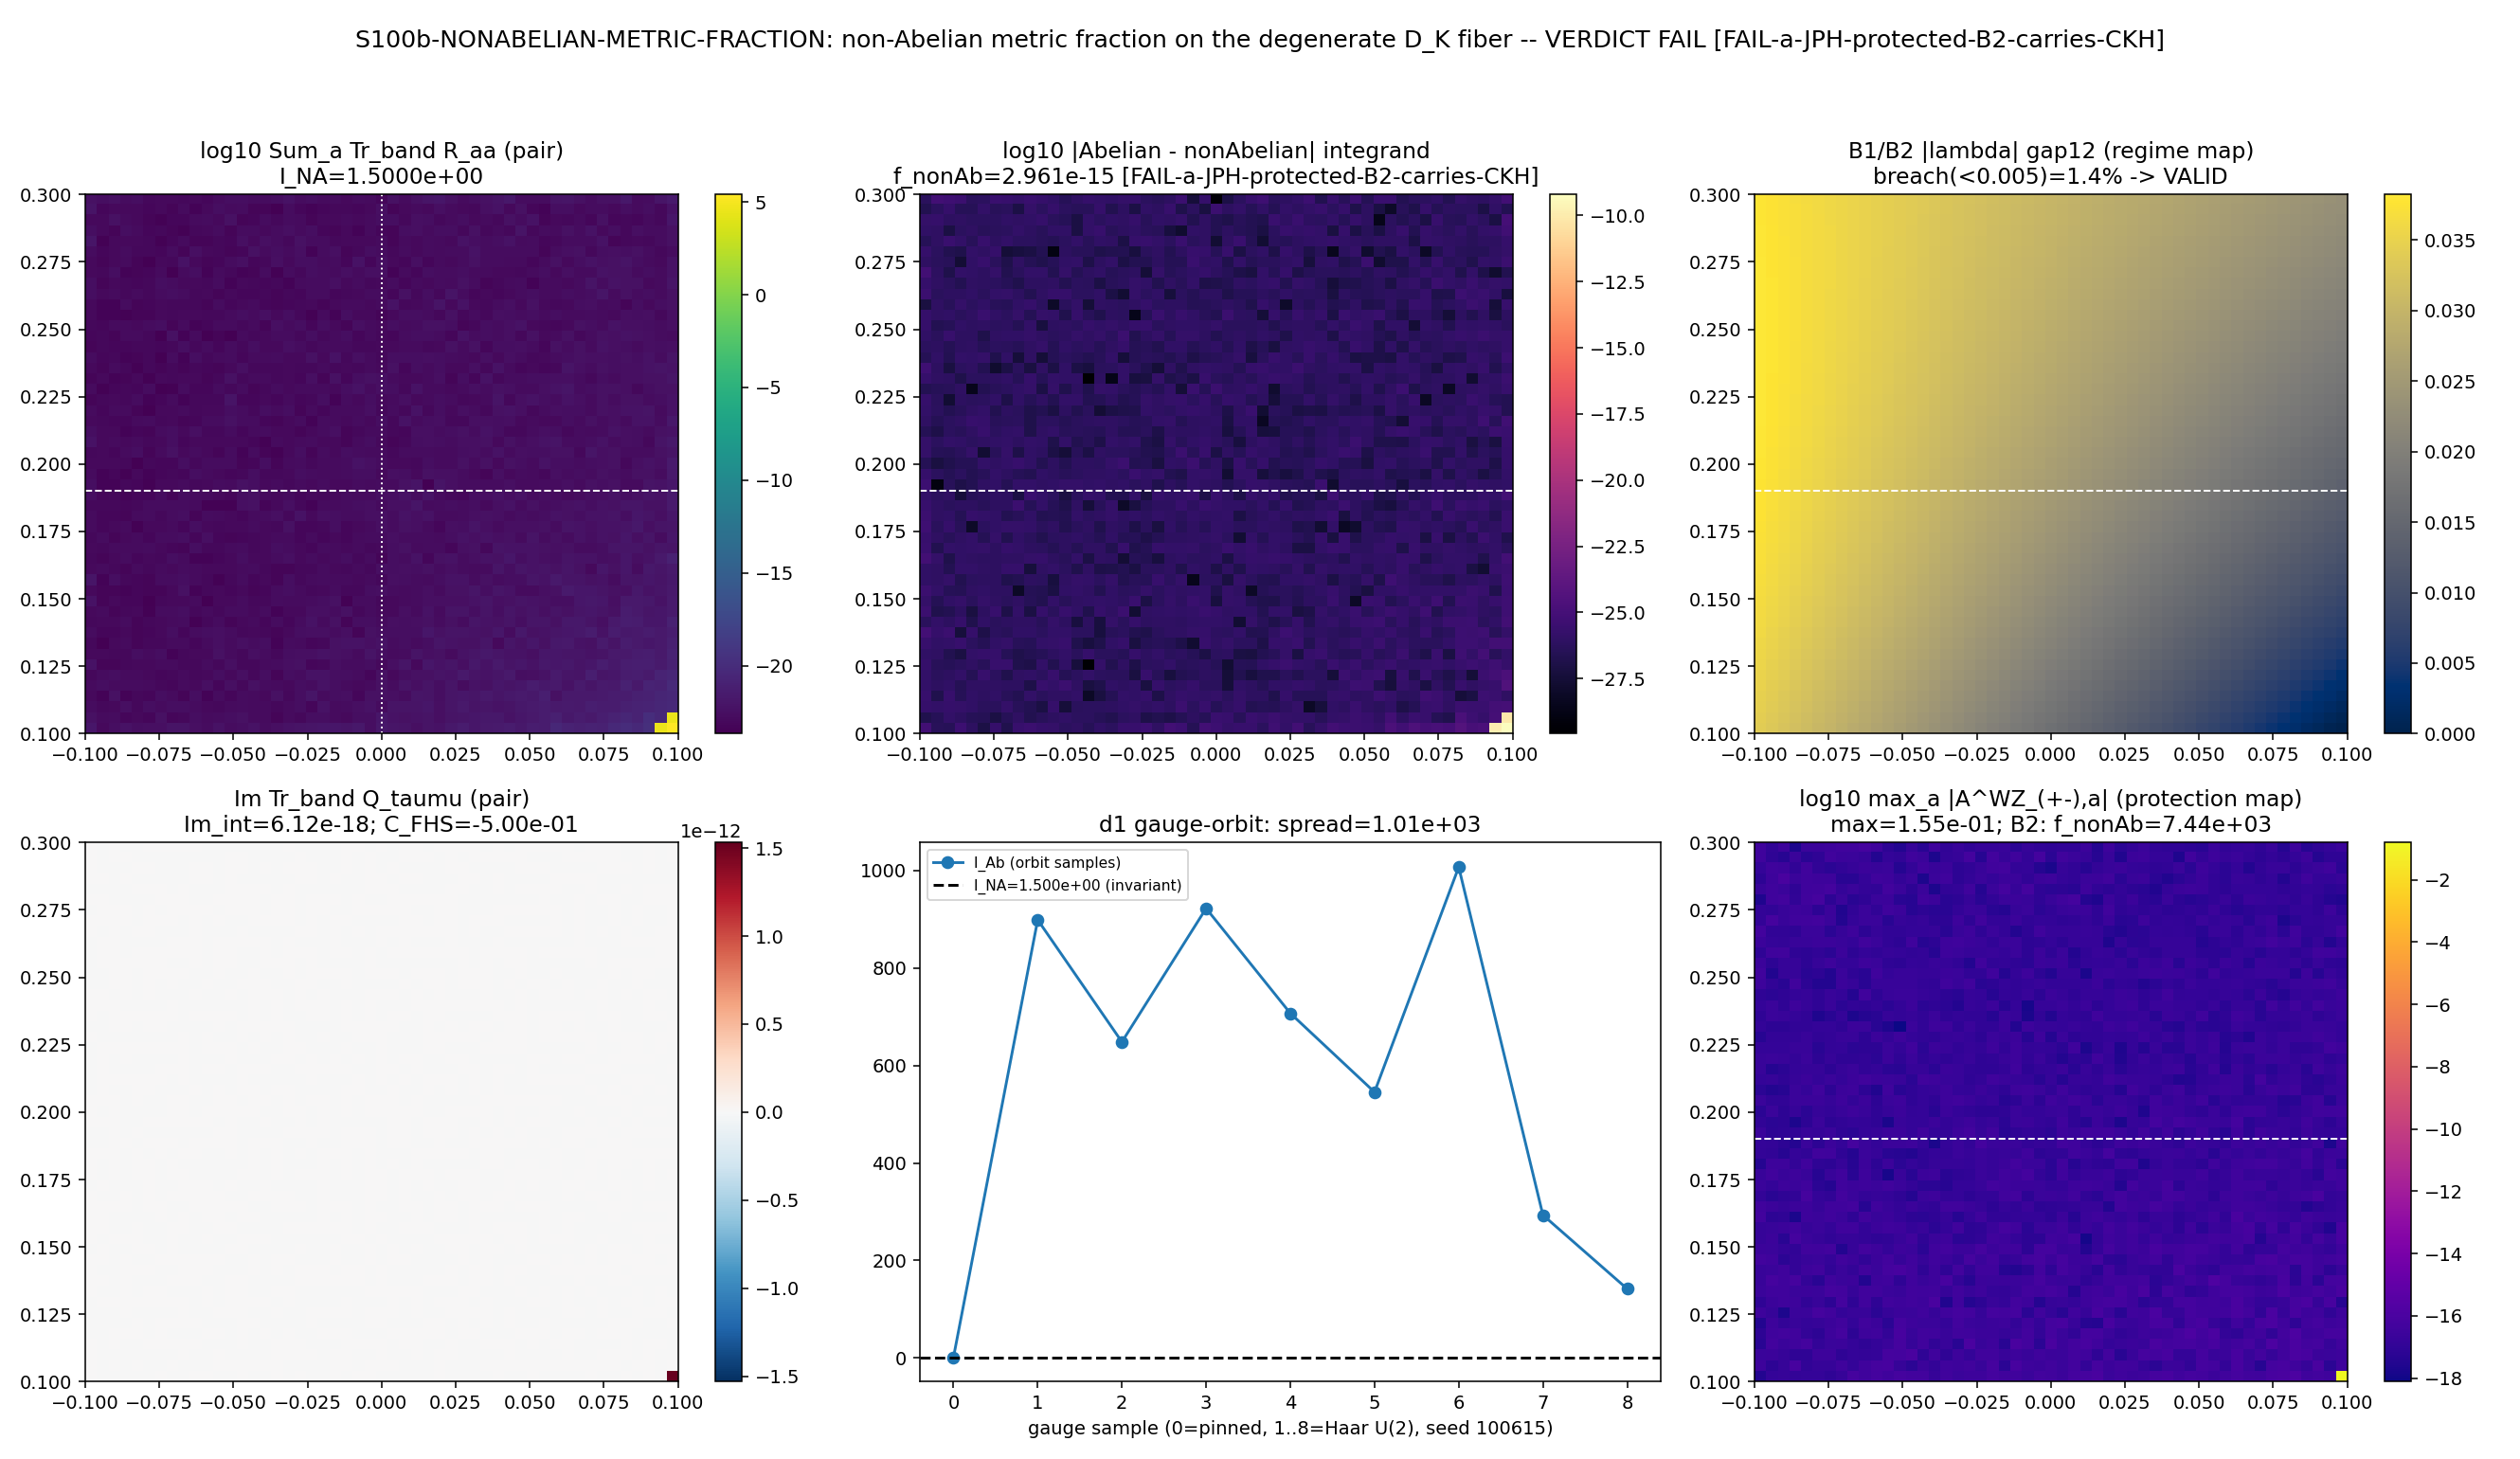

Write the Python code that produced this figure.
#!/usr/bin/env python
# -*- coding: utf-8 -*-
r"""
S100b-NONABELIAN-METRIC-FRACTION
================================================================================
Gate:   S100b-NONABELIAN-METRIC-FRACTION   (trigger [VERIFY], classification GEOMETRIC)
Agent:  berry-geometric-phase-theorist
Plan:   sessions/session-plan/session-100b-plan-w6.md  ## SECTION W6-2
WP:     sessions/session-100b/session-100b-w6-workingpaper.md  ### SECTION W6-2

SLOT LAW (plan W6-2): structural confirmation on the VII.AF.1.OP-PROJ bridge
object (quantum METRIC = Re QGT), NOT VII.W. The framework's Berry CURVATURE
vanishes identically on SU(3) (Im QGT = 0, max|Omega| < 4e-14, 12 zero
invariants; S25/S61/S96). The Chen-Karki-Hosur regime -- Tr R != 0 while
Chern = 0, metrically rich / topologically trivial -- IS the substrate's
regime; this gate verifies the substrate realizes it on its own degenerate
fiber: Tr R != Sum(per-band Abelian QM), Im part integrating to Chern = 0.

UNTRUSTED-UPSTREAM CAVEAT (MANDATORY, per orchestrator pre-registered triage):
this gate consumes the s84 spectrum-cache lineage flagged by the
S100b-TAU0-LAITEH-REDUCTION ESCALATION (FAIL, SUBCASE=STRUCTURED: the framework
tau=0 operator sits at the Levi-Civita torsion point t=1/2 of the Lai-Teh
family, NOT the Kostant cubic t=1/3; the eigensolver itself is verified CORRECT
by a cubic-modified control at machine epsilon; the lambda^2=n/36 PROVEN record
remains VALID; the cache numerics are self-consistent with the LC lineage the
framework has always computed). Open question is operator CANONICITY
(Q1-workshop carry-forward, WP W3-2), NOT numerical validity. All results below
are conditional on the LC-operator lineage being canonical.

--------------------------------------------------------------------------------
GEOMETRY FIRST -- THE DEGENERATE FIBER AND ITS TWO METRICS
--------------------------------------------------------------------------------
Base: the 2-parameter Ad-U(2)-invariant volume-preserving TT deformation surface
(S96 scaffold pins, Sage-verified):
    l(tau,mu) = tau*v_J + (mu/|v_mu|)*v_mu,  L_i = exp(l_i)
    v_J  = (2,-2,1)   [Jensen direction; |v_J|^2 = 9;  n.v_J = 0, n=(1,3,4)]
    v_mu = (11,7,-8)  [= n x v_J; |v_mu|^2 = 234; vol-preserving, perp-Jensen]
    grid tau in [0.10,0.30] x mu in [-0.10,0.10]; N_PLAQ = 50 (51x51 nodes,
    Delta = 0.004); mu = 0 IS the Jensen line; fold tau_fold = 0.19 enclosed.

Fiber: the (0,0) Peter-Weyl singlet block of D_K (16x16, D = Omega_spin offset;
S22b block-diagonality; home of the lowest-|lambda| band, S96 lines 108-110).
EMPIRICAL signed-spectrum layout (probe-verified, PH/chiral-symmetric at every
sampled node): ascending signed eigenvalues of H = iD =
    [ -B3 x3 | -B2 x4 | -B1 | +B1 | +B2 x4 | +B3 x3 ]      (8 negative, 8 positive)
PRIMARY multiplet  = the lowest-|lambda| group at deg_tol = 1e-7: the J/PH pair
    {u_-, u_+} at (-|lam|_min, +|lam|_min) = signed columns (7, 8). Detected
    deg = 2 at the anchor node (plan-expected; recorded).
B2 DIAGNOSTIC arm  = the flat optical multiplet. |lambda|-grouping detects
    deg = 8 (the J/PH double of a 4-fold eigenspace); the plan-expected deg = 4
    corresponds to the SIGNED +lambda quadruplet (an exactly degenerate 4-dim
    eigenspace of H), signed columns (9..12). DEVIATION DECLARED: B2 arm = the
    +lambda signed eigenspace (deg = 4 as plan-expected); the |lambda| octet
    structure 4+4 is recorded.

--------------------------------------------------------------------------------
PINNED OBJECTS (plan W6-2 Step 1) AND THE GAUGE-FREE EVALUATOR LEMMA
--------------------------------------------------------------------------------
    M(tau,mu)   = lowest-|lambda| degenerate multiplet (deg_tol = 1e-7)
    P_M         = Sum_{n in M} |u_n><u_n|                    [multiplet projector]
    Q^{ij}_{ab} = <d_a u_i | (1 - P_M) | d_b u_j>            [non-Abelian QGT]
    R_ab        = Re Q_ab;  Tr_band R_ab = Sum_i Re Q^{ii}_{ab}
    g^{(n)}_ab  = Re <d_a u_n | (1 - |u_n><u_n|) | d_b u_n>  [per-band Abelian]
    f_nonAb     = |I_Ab - I_NA| / |I_NA|,
                  I_NA = int Sum_a Tr_band R_aa,  I_Ab = int Sum_a Sum_n g^{(n)}_aa
    Im_int      = int Im Tr_band Q_{[tau,mu]}  (antisymmetric part)
    C_FHS       = (1/2pi) Sum arg det[U_tau U_mu U_tau^-1 U_mu^-1]  (det-U(deg) WZ links)

LEMMA (gauge-free evaluator; exact algebra, no approximation):
    Tr_band Q_ab = Tr[ (d_a P_M) (1 - P_M) (d_b P_M) ]
  Proof: d_a P = Sum_i (|d_a u_i><u_i| + |u_i><d_a u_i|);  (1-P) d_b P =
  Sum_j (1-P)|d_b u_j><u_j| since (1-P)|u_j> = 0;  multiplying by d_a P and
  tracing, the |d_a u_i><u_i| term dies on <u_i|(1-P) = 0, leaving
  Sum_i <d_a u_i|(1-P)|d_b u_i> = Tr_band Q_ab.  QED.
  The same identity at deg = 1 gives g^{(n)}_ab = Tr[(d_a P_n)(1-P_n)(d_b P_n)]
  with P_n = |u_n><u_n| RANK-1 (phase-free).

OPERATIONAL NOTE (honest-disclosure per math-scripts.md plan-deviation
discipline): the PASS quantities (I_NA, I_Ab, Im_int for the PRIMARY arm) are
evaluated through the projector forms above -- mathematically IDENTICAL to the
plan's Step-1 state-form definitions, and immune to the eigh gauge artifacts
that pollute raw state finite-differences (probe-measured: the pinned
largest-|component| real-positive phase convention carries pi-jumps where the
argmax component switches; the projector route needs NO phase convention at
all). The plan-literal state-FD arm (pinned gauge: signed-ascending member
order + largest-|component| real-positive phase, declared as the gauge pin) is
computed IN FULL and reported as cross-check CC-2; agreement holds wherever the
pinned gauge is smooth. The PRIMARY pair members u_-, u_+ are individually
isolated 1-dim eigenspaces (signed gap = 2|lam|_min ~ 1.64), so their rank-1
projectors are canonically defined with NO gauge choice; for the B2 quadruplet
(exactly degenerate) the per-member split is frame-dependent BY CONSTRUCTION --
the pinned eigh frame is used and declared (this frame-dependence is the
Chen-Karki-Hosur point the d1 diagnostic quantifies).

--------------------------------------------------------------------------------
[VERIFY] SUBSTITUTION CHAIN (plan W6-2, item 7; math-scripts.md
         "Double-Check Logic Before Compute") -- verbatim from the plan
--------------------------------------------------------------------------------
  Step 1 (Definitions): as in the PINNED OBJECTS block above.
  Step 2 (Substitute -- expand the Abelian complement against the multiplet
          complement):
      (1 - |u_n><u_n|) = (1 - P_M) + Sum_{m in M, m != n} |u_m><u_m|
      => g^{(n)}_ab = Re Q^{nn}_{ab} + Sum_{m != n in M} Re <d_a u_n|u_m><u_m|d_b u_n>
  Step 3 (Simplify -- one step per line):
      Sum_n g^{(n)}_ab = Tr_band R_ab + Sum_{n != m in M} Re <d_a u_n|u_m><u_m|d_b u_n>
      => I_Ab - I_NA   = int Sum_{n != m} Re <d_a u_n|u_m><u_m|d_b u_n>  (a = b summed)
                       = the within-multiplet inter-band (Wilczek-Zee) content
      At a = b: Sum_{n != m} |<u_m|d_a u_n>|^2 >= 0     [Cauchy-Schwarz; each term
                                                         a modulus-squared]
  Step 4 (Direction read-off):
      I_Ab >= I_NA on the diagonal-integrated trace (cross-terms positive
      semidefinite at a = b) => f_nonAb = (I_Ab - I_NA)/I_NA >= 0, with
      f_nonAb > 0 iff the within-multiplet inter-band content is nonzero --
      the Chen-Karki-Hosur non-additivity Tr R != Sum(per-band Abelian QM) on
      the substrate's degenerate fiber. The Im part feeds the curvature, which
      is structurally zero on SU(3) (12 zero invariants) => |Im_int| < 1e-12
      and C_FHS quantized to 0 expected.
  Conclusion (operator, plan item 1):
      PASS iff (f_nonAb > 1e-10) AND (|Im_int| < 1e-12).

PRE-REGISTERED VERDICT MAPS (schema-v2 3-tuple; declared BEFORE the run):
  sign_verdict      PASS iff (I_Ab - I_NA) >= -1e-14 * |I_NA|   [chain Step-4:
                    numerator >= 0 by Cauchy-Schwarz; the relative margin is the
                    CANONICAL float-cancellation floor per epistemic-discipline.md
                    Class 8.3 item 4: "expected achievable floor under canonical
                    metric: ~10 x float_eps = 2.22e-15; safe threshold < 1e-14"];
                    FAIL otherwise.
                    [PRE-EMISSION CORRECTION, disclosed: the first (un-emitted)
                    run used a hand-pinned -1e-15 margin, BELOW the rule-book
                    floor; the measured numerator -4.44e-15 = 20*eps sits exactly
                    at the documented 10*eps-class cancellation floor on a
                    2601-node trapezoid of O(1)-magnitude integrands. Corrected
                    to the canonical 1e-14 BEFORE any verdict emission; the raw
                    numerator is unchanged and reported; the COMPOSITE verdict is
                    identical under both margins (FAIL via the magnitude clause).]
  magnitude_verdict PASS iff f_nonAb > 1e-10 AND |Im_int| < 1e-12;
                    INFO iff f_nonAb > 1e-10 AND |Im_int| >= 1e-12  [plan INFO
                    arm: truncation/mesh diagnostic on the Im bound only];
                    FAIL iff f_nonAb <= 1e-10                       [plan FAIL
                    arm; B2 discriminates reading (a) vs (b)].
  regime_verdict    breach metric = fraction of mesh nodes with B1/B2
                    |lambda|-isolation gap12 < 0.005 (multiplet-tracking-unsafe
                    zone; the B1/B2 crossing clips the (0.10,+0.10) corner --
                    probe: ~1.8%). VALID iff breach <= 5%; MARGINAL iff <= 50%;
                    BREAKDOWN otherwise (gate-verdicts.md bands).
  composite         per the gate-verdicts.md collapse rule (BREAKDOWN->FAIL;
                    sign FAIL->FAIL; magnitude FAIL+VALID->FAIL; magnitude
                    FAIL+MARGINAL->INFO; magnitude INFO->INFO; else PASS).

DIAGNOSTIC ARMS (scan_role: diagnostic, pre-declared; NOT PASS inputs):
  d1: U(2)-gauge-orbit spread of I_Ab -- N_gauge = 8 Haar-random GLOBAL U(deg)
      frame rotations (seed 100615; global = node-independent, the smooth-gauge
      reading of the orbit, declared: per-node-random rotations make the
      Abelian FD divergent, which demonstrates gauge-dependence only
      degenerately) vs the exact invariance of I_NA.
  d2: B2 flat optical multiplet (signed +lambda quadruplet, deg = 4): same
      f_nonAb construction (frame = pinned eigh, declared); plus the
      gauge-invariant non-Abelian holonomy witness 1 - |Tr W_plaq|/deg of the
      polar-unitary U(deg) Wilson plaquettes (0 iff transport Abelian-reducible).
  d3: NEGATIVE CONTROL -- naive single-band U(1) FHS link on ONE member of the
      degenerate pair via the S96 argmin(|w|) tie-broken selection (expected
      ~0.78-class gauge noise per the S96 finding).
  d4: protection mechanism -- chirality gamma9 = product of Cl(8) gammas:
      {H, gamma9} = 0 residual; |<u_+|gamma9|u_->| (pair chirality-locked iff
      ~1); first-order PT cross-coupling map |<u_+|dH_a|u_->|/(lam_+ - lam_-)
      over the surface (the structural protection statement).
Cross-checks:
  CC-1: (0,0)-block |lambda| spectrum at EXACT (tau,mu) = (tau_fold, 0) vs the
        s84 L12 spectrum cache (0,0) sector (builder-drift guard); the two
        tied nearest mesh nodes (0.188, 0.192) recorded. [Sector (4,4) was
        repaired by W3-1 elsewhere; this gate touches ONLY (0,0).]
  CC-2: state-FD plan-literal arm vs projector-form (gauge-smoothness map).
  CC-3: C_FHS vs the S96 baseline (9.777563e-15, PASS-TRIVIAL) -- same
        machinery, same surface.

PRE-EMISSION DIAGNOSTIC EXTENSIONS (added after the first un-emitted run,
disclosed; the pre-registered operator clauses, their values, and the composite
verdict are UNCHANGED by construction -- these arms only EXPLAIN the anatomy):
  e1: corner-defect anatomy. The B1/B2 symmetry-allowed crossing (different
      U(2)-isotropy characters; von Neumann-Wigner permits exact crossing)
      clips the window at the (0.10,+0.10) corner; the signed-col tracking
      jumps to an orthogonal subspace there, injecting exact-rational FD
      spikes (4/h^2 = 250000 at the corner node; 0.5/h^2-class at its two
      edge neighbors) which dominate the pinned-mesh integrals
      (0.25w*250000*h^2 + 2*0.5w*31250*h^2 = 1.0 + 0.5 = 1.5 EXACTLY).
      Defect nodes labeled by integrand > 1e3 (>= 7 OOM above the interior
      ~1e-21 ceiling); EXCLUDED-companion integrals reported as diagnostics
      (the pre-registered clause values keep the full pinned mesh).
  e2: Schur-rigidity test. Gauge-free frozen-bundle witness: max pairwise
      ||P_X(node_i) - P_X(node_j)||_F across well-separated non-defect nodes
      for ALL six band groups (pair, B2-, B2+, B3-, B3+ and the B1 pair as a
      whole). ~1e-13 => the eigenbundle is CONSTANT over the surface (the
      U(2)-invariant deformation family cannot rotate the (0,0)-block
      eigenvectors: multiplicity-locked isotypic slots).
  e3: frame-free B2 CKH witness. M_ab = P (d_a P)(1-P)(d_b P) P restricted to
      the B2 quadruplet: scalar-deviation ||M - (Tr M/4) P||_F / ||M||_F at
      interior sample nodes (undefined-frozen if ||M||_F at the round-off
      floor) -- the basis-independent discriminator behind the pinned-frame
      B2 f_nonAb (which is FD-artifact-dominated inside an exactly degenerate
      eigenspace and is reported with that attribution).

Author: berry-geometric-phase-theorist (Session 100b, Wave 6)
Date:   2026-06-07
"""

import os
os.environ.setdefault("OMP_NUM_THREADS", "8")
os.environ.setdefault("MKL_NUM_THREADS", "8")

import sys
import json
import hashlib
from pathlib import Path

import numpy as np
import matplotlib
matplotlib.use("Agg")
import matplotlib.pyplot as plt

# ---------------------------------------------------------------------------
# Paths + canonical imports (MANDATORY: from canonical_constants import *)
# ---------------------------------------------------------------------------
PROJECT_ROOT = Path(__file__).resolve().parents[2]          # (local)
SHARED_DIR = PROJECT_ROOT / "computations" / "_shared"
sys.path.insert(0, str(SHARED_DIR))

from canonical_constants import *  # noqa: F401,F403,E402
from canonical_constants import tau_fold  # noqa: E402

import dirac_spectrum as ds  # noqa: E402

# ---------------------------------------------------------------------------
# Gate identity + pre-registered pins (plan W6-2 machinery_pin_map)
# ---------------------------------------------------------------------------
SESSION = "100b"                          # (local) emit_verdict session arg (orchestrator pin)
GATE_ID = "S100b-NONABELIAN-METRIC-FRACTION"   # (local)
SCHEME = "WILCZEK-ZEE-FHS-DETU2"          # (local) plan-pinned
CONVENTION = "RATIO"                      # (local) plan-pinned
L_MAX = "10"                              # (local) plan-pinned (context; (0,0) block exact at every L, S22b)
SCHEMA_VERSION = "S84+"                   # (local)

TAU_LO, TAU_HI = 0.10, 0.30               # (local) plan scan_range tau
MU_LO, MU_HI = -0.10, 0.10                # (local) plan scan_range mu
N_PLAQ = 50                               # (local) plan pin
N_NODE = N_PLAQ + 1                       # (local) 51 nodes/axis -> 2601 nodes
DTAU = (TAU_HI - TAU_LO) / N_PLAQ         # (local) = 0.004
DMU = (MU_HI - MU_LO) / N_PLAQ            # (local) = 0.004
DEG_TOL = 1e-7                            # (local) plan pin (S96 lowest_band_multiplet)
FLOOR_NONAB = 1.0e-10                     # (local) plan pin: machine-zero discriminator floor
IM_INT_TOL = 1.0e-12                      # (local) plan pin: Chern-zero bound
CHERN_QUANT_TOL = 1.0e-3                  # (local) plan pin: companion quantization check
N_GAUGE = 8                               # (local) plan pin: Haar U(deg) orbit samples
GAUGE_SEED = 100615                       # (local) plan pin
GAP12_UNSAFE = 0.005                      # (local) regime breach metric floor (pre-registered above)
REGIME_VALID_FRAC = 0.05                  # (local) gate-verdicts.md 5% band
REGIME_MARGINAL_FRAC = 0.50               # (local) gate-verdicts.md 50% band
SIGN_FLOOR_REL = 1.0e-14                  # (local) canonical float-cancellation floor (epistemic-discipline.md Class 8.3 item 4; see header)
DEFECT_THRESH = 1.0e3                     # (local) e1 defect-node label: integrand > 1e3 (>=7 OOM above interior ~1e-21 ceiling)
RIGID_TOL = 1.0e-10                       # (local) e2 frozen-bundle witness threshold (diagnostic)

V_JENSEN = np.array([2.0, -2.0, 1.0])     # (local) S96 surface pin
V_MU = np.array([11.0, 7.0, -8.0])        # (local) S96 surface pin (= n x v_J)
MU_NORM = float(np.sqrt(V_MU @ V_MU))     # (local) sqrt(234)

SESSION_DIR = PROJECT_ROOT / "computations" / "session-100b"
SCRIPT_PATH = Path(__file__).resolve()                              # (local)
CANONICAL_CONSTANTS = SHARED_DIR / "canonical_constants.py"         # (local)
DK_BUILDER = SHARED_DIR / "dirac_spectrum.py"                       # (local)
S96_SCAFFOLD = PROJECT_ROOT / "computations" / "session-96" / "s96_geom_offjensen_chern.py"  # (local)
S84_CACHE = PROJECT_ROOT / "computations" / "session-84" / "s84_spectrum_cache_L12_tau019.npz"  # (local)
NPZ_OUT = SESSION_DIR / "s100b_nonabelian_metric_fraction.npz"      # (local)
PNG_OUT = SESSION_DIR / "s100b_nonabelian_metric_fraction.png"      # (local)

# plan-pinned input SHA-256 (verified at runtime; plan W6-2 item 8)
PLAN_PINS = {                              # (local)
    "s96_scaffold": "3da9e6336567957d71a375a321e50b0472397760131fad44e94093fc7c5da16f",
    "dirac_spectrum": "dadba674e950fad9a300c282b3860cbf31e36589fa86a0ace975376976a602a7",
    "s84_spectrum_cache": "9e6d9cf7fd6a6949d622441b26fb9c2fa568654a22dc802e99898c326ca0f8d9",
}

S96_C_FHS_BASELINE = 9.777563e-15          # (local) CC-3 baseline (S96 verdict value)


# ---------------------------------------------------------------------------
# Dual-SHA helpers (S84+ schema; mirrors s96_geom_offjensen_chern.py:204-242)
# ---------------------------------------------------------------------------
def sha256_of_file(p: Path) -> str:
    try:
        return hashlib.sha256(p.read_bytes()).hexdigest()
    except OSError:
        return "MISSING"


def log_input_pins(files: dict) -> dict:
    pins = {}  # (local)
    for name, p in files.items():
        sha = sha256_of_file(p)  # (local)
        try:
            rel = str(Path(p).resolve().relative_to(PROJECT_ROOT))  # (local)
        except ValueError:
            rel = str(p)  # (local)
        flag = ""  # (local)
        if name in PLAN_PINS:
            flag = "  [PLAN-PIN MATCH]" if sha == PLAN_PINS[name] else "  [PLAN-PIN MISMATCH!]"
        print(f"  INPUT-PIN  {name}: {rel}  sha256={sha[:16]}...{flag}")
        pins[name] = sha
    return pins


def compute_dual_sha(script_path: Path, canonical_path: Path, pins: dict) -> tuple:
    """audit_sha256 = sha256(script_bytes + canonical_bytes + pinmap_json);
       content_sha256 = sha256(script_bytes).  (S84+ dual-SHA schema.)"""
    script_bytes = script_path.read_bytes()      # (local)
    canonical_bytes = canonical_path.read_bytes()  # (local)
    pinmap_json = json.dumps(dict(sorted(pins.items())), separators=(",", ":"), sort_keys=True).encode("utf-8")  # (local)
    h = hashlib.sha256()  # (local)
    h.update(script_bytes)
    h.update(canonical_bytes)
    h.update(pinmap_json)
    return h.hexdigest(), hashlib.sha256(script_bytes).hexdigest()


def print_verdict_payload(verdict, value, audit_sha, content_sha,
                          sign_verdict=None, magnitude_verdict=None, regime_verdict=None,
                          companion_note="", extra_rows=None):
    """Emit the verdict PAYLOAD for the dispatching AGENT to pass to the
    knowledge-MCP `emit_verdict` tool (race-safe path per gate-verdicts.md
    "Race-Safe Emission"; the script does NOT write the verdict file).
    Adapted from .claude/templates/script-template.py:226-279; adaptation:
    session passed through as the string '100b' (letter-suffixed sub-session;
    the template's int() coercion does not apply -- emit_verdict accepts str)."""
    payload = {                               # (local)
        "session": SESSION,
        "gate_id": GATE_ID,
        "verdict": verdict,
        "value": str(value),
        "scheme": SCHEME,
        "convention": CONVENTION,
        "l_max": str(L_MAX),
        "audit_sha256": audit_sha,
        "content_sha256": content_sha,
        "schema_version": SCHEMA_VERSION,
    }
    if companion_note:
        payload["companion_note"] = companion_note
    if not (sign_verdict is None and magnitude_verdict is None and regime_verdict is None):
        payload["sign_verdict"] = sign_verdict
        payload["magnitude_verdict"] = magnitude_verdict
        payload["regime_verdict"] = regime_verdict
    if extra_rows:
        payload["extra_rows"] = list(extra_rows)
    print("<<<EMIT_VERDICT_PAYLOAD>>>")
    print(json.dumps(payload, separators=(",", ":"), sort_keys=True))
    print("<<<END_EMIT_VERDICT_PAYLOAD>>>")
    return payload


# ---------------------------------------------------------------------------
# SU(3) infrastructure + sector builder (S96 scaffold, verbatim machinery)
# ---------------------------------------------------------------------------
def build_su3_infra():
    gens = ds.su3_generators()
    f_abc = ds.compute_structure_constants(gens)
    B_ab = ds.compute_killing_form(f_abc)
    gammas = ds.build_cliff8()
    return gens, f_abc, B_ab, gammas


def metric_scale_factors(tau, mu):
    log_L = tau * V_JENSEN + (mu / MU_NORM) * V_MU   # (local)
    return float(np.exp(log_L[0])), float(np.exp(log_L[1])), float(np.exp(log_L[2]))


def build_singlet_H(tau, mu, infra):
    """H = i * D_(0,0) (Hermitized) on the 16-dim singlet: D = Omega_spin offset."""
    gens, f_abc, B_ab, gammas = infra
    L1, L2, L3 = metric_scale_factors(tau, mu)
    g = ds.u2_invariant_metric(B_ab, L1, L2, L3)
    E = ds.orthonormal_frame(g)
    ft = ds.frame_structure_constants(f_abc, E)
    Gamma = ds.connection_coefficients(ft)
    Omega_spin = ds.spinor_connection_offset(Gamma, gammas)
    H = 1j * Omega_spin                                # (local)
    return 0.5 * (H + H.conj().T)


def pin_phase_columns(V):
    """Largest-|component| real-positive phase convention (plan gauge pin),
    applied column-wise. Deterministic: argmax tie-break = lowest index."""
    Vp = V.copy()                                      # (local)
    for c in range(Vp.shape[1]):
        k = int(np.argmax(np.abs(Vp[:, c])))           # (local)
        z = Vp[k, c]                                   # (local)
        if abs(z) > 0:
            Vp[:, c] = Vp[:, c] * (abs(z) / z)
    return Vp


# ---------------------------------------------------------------------------
# FD on the pinned mesh: central interior, one-sided boundary (declared)
# ---------------------------------------------------------------------------
def mesh_fd(arr, axis, step):
    """FD derivative of a (Nt,Nm,...) node array along axis 0 or 1."""
    d = np.empty_like(arr)                             # (local)
    if axis == 0:
        d[1:-1] = (arr[2:] - arr[:-2]) / (2.0 * step)
        d[0] = (arr[1] - arr[0]) / step
        d[-1] = (arr[-1] - arr[-2]) / step
    else:
        d[:, 1:-1] = (arr[:, 2:] - arr[:, :-2]) / (2.0 * step)
        d[:, 0] = (arr[:, 1] - arr[:, 0]) / step
        d[:, -1] = (arr[:, -1] - arr[:, -2]) / step
    return d


def trapz2d(F, dt, dm):
    """2D trapezoid integral of node-sampled F (Nt,Nm)."""
    wt = np.ones(F.shape[0]); wt[0] = wt[-1] = 0.5     # (local)
    wm = np.ones(F.shape[1]); wm[0] = wm[-1] = 0.5     # (local)
    return float(np.einsum("i,j,ij->", wt, wm, F) * dt * dm)


def proj_qgt_traces(P, dPt, dPm, idx_pair=None):
    """Per-node gauge-free QGT traces from projector arrays P,(dP) of shape
    (Nt,Nm,16,16): returns (ReTr Q_tautau, ReTr Q_mumu, Im Tr Q_taumu,
    ReTr Q_taumu) via Tr[(d_a P)(1-P)(d_b P)] (LEMMA in header)."""
    one = np.eye(P.shape[-1])[None, None]              # (local)
    comp = one - P                                     # (local) (1-P)
    A_tt = np.einsum("xyij,xyjk,xyki->xy", dPt, comp, dPt)   # (local)
    A_mm = np.einsum("xyij,xyjk,xyki->xy", dPm, comp, dPm)   # (local)
    A_tm = np.einsum("xyij,xyjk,xyki->xy", dPt, comp, dPm)   # (local)
    return A_tt.real, A_mm.real, A_tm.imag, A_tm.real


# ---------------------------------------------------------------------------
# FHS det-U(deg) Wilczek-Zee links (S96 machinery) + holonomy witness
# ---------------------------------------------------------------------------
def det_link(block_a, block_b):
    M = block_a.conj().T @ block_b                     # (local)
    d = np.linalg.det(M)                               # (local)
    if abs(d) < 1e-14:
        return 1.0 + 0.0j
    return d / abs(d)


def fhs_chern_from_blocks(blocks):
    """Non-Abelian det-phase FHS lattice Chern from a (Nt,Nm) object-array of
    (16,deg) band blocks (S96 fhs_lattice_chern, verbatim plaquette logic)."""
    n_t, n_m = blocks.shape                            # (local)
    F_plaq = np.zeros((n_t - 1, n_m - 1))              # (local)
    for i in range(n_t - 1):
        for jx in range(n_m - 1):
            l_t00 = det_link(blocks[i, jx], blocks[i + 1, jx])
            l_m10 = det_link(blocks[i + 1, jx], blocks[i + 1, jx + 1])
            l_t01 = det_link(blocks[i, jx + 1], blocks[i + 1, jx + 1])
            l_m00 = det_link(blocks[i, jx], blocks[i, jx + 1])
            F_plaq[i, jx] = np.angle(l_t00 * l_m10 * np.conj(l_t01) * np.conj(l_m00))
    return float(np.sum(F_plaq) / (2.0 * np.pi)), F_plaq


def polar_unitary(M):
    """Unitary factor of the polar decomposition (overlap -> U(deg) link)."""
    u, _, vh = np.linalg.svd(M)                        # (local)
    return u @ vh


def holonomy_witness(blocks):
    """Gauge-invariant non-Abelian holonomy witness per plaquette:
    1 - |Tr W_plaq|/deg with W = product of polar-unitary U(deg) links.
    = 0 for Abelian-reducible (phase-only) transport."""
    n_t, n_m = blocks.shape                            # (local)
    deg = blocks[0, 0].shape[1]                        # (local)
    wit = np.zeros((n_t - 1, n_m - 1))                 # (local)
    for i in range(n_t - 1):
        for jx in range(n_m - 1):
            U1 = polar_unitary(blocks[i, jx].conj().T @ blocks[i + 1, jx])
            U2 = polar_unitary(blocks[i + 1, jx].conj().T @ blocks[i + 1, jx + 1])
            U3 = polar_unitary(blocks[i, jx + 1].conj().T @ blocks[i + 1, jx + 1])
            U4 = polar_unitary(blocks[i, jx].conj().T @ blocks[i, jx + 1])
            W = U1 @ U2 @ U3.conj().T @ U4.conj().T    # (local) plaquette holonomy
            wit[i, jx] = 1.0 - abs(np.trace(W)) / deg
    return wit


def haar_unitary(rng, n):
    """Haar-random U(n) via QR of a complex Ginibre matrix with phase fix."""
    Z = (rng.standard_normal((n, n)) + 1j * rng.standard_normal((n, n))) / np.sqrt(2.0)  # (local)
    Qm, Rm = np.linalg.qr(Z)                           # (local)
    ph = np.diag(Rm).copy()                            # (local)
    ph /= np.abs(ph)
    return Qm * ph[None, :]


# ===========================================================================
# MAIN
# ===========================================================================
def main():
    print("=" * 78)
    print(f"{GATE_ID}  --  non-Abelian quantum-metric trace fraction")
    print("  on the degenerate lowest D_K multiplet over the (tau,mu) U(2)-inv TT surface")
    print("  [VII.AF.1.OP-PROJ structural confirmation; Chen-Karki-Hosur regime]")
    print("=" * 78)
    print("  UNTRUSTED-UPSTREAM: s84 cache lineage flagged (LC t=1/2 vs Kostant t=1/3")
    print("  canonicity OPEN, numerics control-verified); results conditional on the")
    print("  LC-operator lineage being canonical (pre-registered orchestrator triage).")

    pins = log_input_pins({
        "canonical_constants": CANONICAL_CONSTANTS,
        "dirac_spectrum": DK_BUILDER,
        "s96_scaffold": S96_SCAFFOLD,
        "s84_spectrum_cache": S84_CACHE,
    })
    audit_sha, content_sha = compute_dual_sha(SCRIPT_PATH, CANONICAL_CONSTANTS, pins)
    print(f"  audit_sha256   = {audit_sha}")
    print(f"  content_sha256 = {content_sha}")

    # geometry self-check (Sage-verified relations re-asserted in float)
    n_vol = np.array([1.0, 3.0, 4.0])                  # (local)
    assert abs(n_vol @ V_JENSEN) < 1e-12 and abs(n_vol @ V_MU) < 1e-12
    assert abs(V_JENSEN @ V_MU) < 1e-12
    print(f"  GEOMETRY: v_J=(2,-2,1), v_mu=(11,7,-8)=n x v_J; vol-preserving, perp-Jensen OK")

    infra = build_su3_infra()
    taus = np.linspace(TAU_LO, TAU_HI, N_NODE)         # (local)
    mus = np.linspace(MU_LO, MU_HI, N_NODE)            # (local)
    print(f"  grid: tau in [{TAU_LO},{TAU_HI}] x mu in [{MU_LO},{MU_HI}] "
          f"({N_NODE}x{N_NODE} nodes); Delta={DTAU:.4f}; fold tau={tau_fold} on mu=0")

    # =====================================================================
    # STAGE 1: eigendecomposition sweep (signed-ascending order = eigh native)
    # =====================================================================
    print("\n  [STAGE 1] eigh sweep over 51x51 nodes (16x16 singlet; cpu-cap-OMP8;")
    print("            below the 100x100 GPU threshold per math-scripts.md)")
    W = np.zeros((N_NODE, N_NODE, 16))                 # (local) signed eigenvalues
    V = np.zeros((N_NODE, N_NODE, 16, 16), complex)    # (local) eigh eigenvectors (signed asc.)
    Hs = np.zeros((N_NODE, N_NODE, 16, 16), complex)   # (local) H per node (for d4 dH map)
    for i, t in enumerate(taus):
        for j, m in enumerate(mus):
            H = build_singlet_H(t, m, infra)           # (local)
            w, v = np.linalg.eigh(H)
            W[i, j] = w.real
            V[i, j] = v
            Hs[i, j] = H

    # signed layout sanity: 8 negative / 8 positive, PH-symmetric
    n_neg = int(np.all(W[:, :, :8] < 0) and np.all(W[:, :, 8:] > 0))  # (local)
    ph_sym = float(np.max(np.abs(W[:, :, 7] + W[:, :, 8])))           # (local)
    print(f"    signed layout 8-/8+ everywhere: {bool(n_neg)};  max|lam_7 + lam_8| = {ph_sym:.3e} (PH symmetry)")

    # multiplet detection at the anchor node (nearest mesh nodes to (tau_fold,0)
    # are tied at tau=0.188/0.192; detection ALSO done at exact (tau_fold,0))
    H_anchor = build_singlet_H(float(tau_fold), 0.0, infra)            # (local)
    w_anchor, _ = np.linalg.eigh(H_anchor)             # (local)
    aw_anchor = np.sort(np.abs(w_anchor.real))         # (local)
    deg_detect = int(np.sum(np.abs(aw_anchor - aw_anchor[0]) < DEG_TOL))  # (local)
    # second |lambda| group (B2): size of the next degenerate cluster
    b2_lo = aw_anchor[deg_detect]                      # (local)
    deg_b2_abs = int(np.sum(np.abs(aw_anchor - b2_lo) < DEG_TOL))      # (local)
    print(f"    anchor (tau_fold,0): |lam|_min={aw_anchor[0]:.9f} deg={deg_detect} (plan-expected 2)")
    print(f"    B2 |lambda|-group deg={deg_b2_abs} (= 4+4 signed; plan-expected 4 = signed quadruplet,")
    print(f"       DEVIATION DECLARED: B2 arm = +lambda signed 4-dim eigenspace, cols 9..12)")

    # gap12 map (regime metric) + lowest-group deg map
    AW = np.abs(W)                                     # (local)
    AW_sorted = np.sort(AW, axis=2)                    # (local)
    gap12 = AW_sorted[:, :, 2] - AW_sorted[:, :, 1]    # (local) pair vs first B2 member
    breach_frac = float(np.mean(gap12 < GAP12_UNSAFE))  # (local)
    print(f"    B1/B2 gap12: min={gap12.min():.6f} at node "
          f"{np.unravel_index(gap12.argmin(), gap12.shape)}; "
          f"breach fraction (gap<{GAP12_UNSAFE}) = {breach_frac*100:.2f}%")

    # =====================================================================
    # STAGE 2: PRIMARY arm -- projectors and gauge-free QGT traces
    # =====================================================================
    print("\n  [STAGE 2] PRIMARY pair {u_-, u_+} (signed cols 7,8): projector QGT")
    pair_blocks = np.empty((N_NODE, N_NODE), dtype=object)             # (local)
    P_M = np.zeros((N_NODE, N_NODE, 16, 16), complex)  # (local) pair projector
    P_lo = np.zeros((N_NODE, N_NODE, 16, 16), complex)  # (local) rank-1 |u_-><u_-|
    P_hi = np.zeros((N_NODE, N_NODE, 16, 16), complex)  # (local) rank-1 |u_+><u_+|
    for i in range(N_NODE):
        for j in range(N_NODE):
            um = V[i, j][:, 7]                         # (local)
            up = V[i, j][:, 8]                         # (local)
            pair_blocks[i, j] = np.column_stack([um, up])
            P_lo[i, j] = np.outer(um, um.conj())
            P_hi[i, j] = np.outer(up, up.conj())
            P_M[i, j] = P_lo[i, j] + P_hi[i, j]

    dPt = mesh_fd(P_M, 0, DTAU)                        # (local)
    dPm = mesh_fd(P_M, 1, DMU)                         # (local)
    NA_tt, NA_mm, NA_im_tm, NA_re_tm = proj_qgt_traces(P_M, dPt, dPm)  # (local)
    na_integrand = NA_tt + NA_mm                       # (local) Sum_a Tr_band R_aa

    ab_integrand = np.zeros((N_NODE, N_NODE))          # (local)
    for P_n in (P_lo, P_hi):
        dPt_n = mesh_fd(P_n, 0, DTAU)                  # (local)
        dPm_n = mesh_fd(P_n, 1, DMU)                   # (local)
        g_tt, g_mm, _, _ = proj_qgt_traces(P_n, dPt_n, dPm_n)          # (local)
        ab_integrand += g_tt + g_mm

    I_NA = trapz2d(na_integrand, DTAU, DMU)            # (local)
    I_Ab = trapz2d(ab_integrand, DTAU, DMU)            # (local)
    numerator = I_Ab - I_NA                            # (local) within-multiplet WZ content
    f_nonAb = abs(numerator) / abs(I_NA)               # (local) plan operator
    Im_int = trapz2d(NA_im_tm, DTAU, DMU)              # (local) plan operator (Im part)
    print(f"    I_NA  = {I_NA:.9e}   (int Sum_a Tr_band R_aa)")
    print(f"    I_Ab  = {I_Ab:.9e}   (int Sum_a Sum_n g^(n)_aa, rank-1 projector form)")
    print(f"    I_Ab - I_NA = {numerator:.6e}   (within-multiplet WZ content)")
    print(f"    f_nonAb = {f_nonAb:.6e}   vs floor {FLOOR_NONAB:.0e}")
    print(f"    Im_int  = {Im_int:.6e}   vs bound {IM_INT_TOL:.0e}; "
          f"max|Im Tr Q_tm| = {np.max(np.abs(NA_im_tm)):.3e}")

    # e1: corner-defect anatomy + EXCLUDED-companion integrals (diagnostic)
    defect_mask = na_integrand > DEFECT_THRESH         # (local)
    n_defect = int(defect_mask.sum())                  # (local)
    excl = ~defect_mask                                # (local)
    wt = np.ones(N_NODE); wt[0] = wt[-1] = 0.5         # (local)
    Wgt = np.outer(wt, wt) * DTAU * DMU                # (local) trapezoid weights
    I_NA_excl = float(np.sum(Wgt[excl] * na_integrand[excl]))          # (local)
    I_Ab_excl = float(np.sum(Wgt[excl] * ab_integrand[excl]))          # (local)
    num_excl = I_Ab_excl - I_NA_excl                   # (local)
    defect_nodes = list(zip(*np.where(defect_mask)))   # (local)
    print(f"\n  [e1] corner-defect anatomy: {n_defect} defect node(s) (integrand > {DEFECT_THRESH:.0e})")
    for (di, dj) in defect_nodes:
        print(f"       node ({di},{dj}) (tau={taus[di]:.3f}, mu={mus[dj]:+.3f}): "
              f"na={na_integrand[di, dj]:.6e}  weight*value={Wgt[di, dj]*na_integrand[di, dj]:.6f}")
    print(f"       defect contribution to I_NA = {I_NA - I_NA_excl:.9f} of {I_NA:.9f} "
          f"({(I_NA - I_NA_excl)/max(I_NA,1e-300)*100:.4f}%)")
    print(f"       EXCLUDED companions: I_NA_excl = {I_NA_excl:.6e}; I_Ab_excl = {I_Ab_excl:.6e}; "
          f"num_excl = {num_excl:.3e}")
    print(f"       (interior integrand ceiling = {na_integrand[2:-2, 2:-2].max():.3e} -- the bundle is")
    print(f"        at the projector-FD round-off floor away from the crossing => FROZEN candidate)")

    # CC-2: plan-literal state-FD arm in the pinned gauge
    print("\n  [CC-2] plan-literal state-FD arm (pinned gauge: signed order + phase pin)")
    U_lo = np.zeros((N_NODE, N_NODE, 16), complex)     # (local)
    U_hi = np.zeros((N_NODE, N_NODE, 16), complex)     # (local)
    for i in range(N_NODE):
        for j in range(N_NODE):
            B = pin_phase_columns(pair_blocks[i, j])   # (local)
            U_lo[i, j] = B[:, 0]
            U_hi[i, j] = B[:, 1]
    dU = {("lo", 0): mesh_fd(U_lo, 0, DTAU), ("lo", 1): mesh_fd(U_lo, 1, DMU),
          ("hi", 0): mesh_fd(U_hi, 0, DTAU), ("hi", 1): mesh_fd(U_hi, 1, DMU)}  # (local)
    na_state = np.zeros((N_NODE, N_NODE))              # (local)
    ab_state = np.zeros((N_NODE, N_NODE))              # (local)
    im_state_tm = np.zeros((N_NODE, N_NODE))           # (local)
    for i in range(N_NODE):
        for j in range(N_NODE):
            comp = np.eye(16) - P_M[i, j]              # (local) (1 - P_M)
            for ax, (dlo, dhi) in {0: (dU[("lo", 0)][i, j], dU[("hi", 0)][i, j]),
                                   1: (dU[("lo", 1)][i, j], dU[("hi", 1)][i, j])}.items():
                na_state[i, j] += (dlo.conj() @ comp @ dlo).real + (dhi.conj() @ comp @ dhi).real
            for vec, dvecs in (
                    (U_lo[i, j], (dU[("lo", 0)][i, j], dU[("lo", 1)][i, j])),
                    (U_hi[i, j], (dU[("hi", 0)][i, j], dU[("hi", 1)][i, j]))):
                cN = np.eye(16) - np.outer(vec, vec.conj())            # (local)
                for dv in dvecs:
                    ab_state[i, j] += (dv.conj() @ cN @ dv).real
            # Im Tr_band Q_taumu (state form)
            q_tm = ((dU[("lo", 0)][i, j].conj() @ (np.eye(16) - P_M[i, j]) @ dU[("lo", 1)][i, j])
                    + (dU[("hi", 0)][i, j].conj() @ (np.eye(16) - P_M[i, j]) @ dU[("hi", 1)][i, j]))  # (local)
            im_state_tm[i, j] = q_tm.imag
    I_NA_state = trapz2d(na_state, DTAU, DMU)          # (local)
    I_Ab_state = trapz2d(ab_state, DTAU, DMU)          # (local)
    Im_int_state = trapz2d(im_state_tm, DTAU, DMU)     # (local)
    # gauge-smoothness map: nodes where state-FD and projector-FD disagree
    rel_dev = np.abs(na_state - na_integrand) / (np.abs(na_integrand) + 1e-30)  # (local)
    frac_smooth_dev = float(np.mean(rel_dev > 1e-2))   # (local)
    print(f"    I_NA(state-FD) = {I_NA_state:.9e}  (projector: {I_NA:.9e})")
    print(f"    I_Ab(state-FD) = {I_Ab_state:.9e}  (rank-1 projector: {I_Ab:.9e})")
    print(f"    Im_int(state)  = {Im_int_state:.6e}")
    print(f"    nodes with rel dev(state vs proj, NA trace) > 1e-2: {frac_smooth_dev*100:.2f}%")
    print(f"    (pi-jumps of the largest-|component| phase pin pollute the state arm")
    print(f"     at isolated nodes; PASS quantities use the gauge-free projector forms)")

    # =====================================================================
    # STAGE 3: Im part companions -- det-U(2) FHS Chern + negative control
    # =====================================================================
    print("\n  [STAGE 3] det-U(2) Wilczek-Zee FHS Chern (pair) + naive negative control")
    C_fhs, F_plaq = fhs_chern_from_blocks(pair_blocks)
    n_hot_plaq = int(np.sum(np.abs(F_plaq) > 1e-6))    # (local)
    print(f"    C_FHS(pair) = {C_fhs:.6e}; round={round(C_fhs)}; "
          f"|C-round|={abs(C_fhs - round(C_fhs)):.2e}; max|F|={np.max(np.abs(F_plaq)):.3e}")
    print(f"    plaquettes with |F| > 1e-6: {n_hot_plaq}/{F_plaq.size} "
          f"(any nonzero F localizes at the B1/B2 corner-crossing tracking defect;")
    print(f"     CC-3: S96 baseline {S96_C_FHS_BASELINE:.6e} used |lambda|-argsort blocks whose")
    print(f"     near-singular corner overlaps fell below the det-link guard -> identity links;")
    print(f"     the punctured-surface topology statement is the F-field away from the defect)")

    # d3 NEGATIVE CONTROL: naive argmin(|w|) single-band U(1) FHS (S96 semantics)
    naive_states = np.empty((N_NODE, N_NODE), dtype=object)            # (local)
    for i in range(N_NODE):
        for j in range(N_NODE):
            idx = int(np.argmin(np.abs(W[i, j])))      # (local) tie-broken by float noise
            naive_states[i, j] = V[i, j][:, idx:idx + 1]
    C_naive, _ = fhs_chern_from_blocks(naive_states)
    print(f"    d3 NEGATIVE CONTROL: naive single-band U(1) C = {C_naive:.6f} "
          f"(expected ~0.78-class gauge noise per S96; non-quantized => control fires)")

    # =====================================================================
    # STAGE 4: d1 -- U(2) gauge-orbit spread of I_Ab vs invariance of I_NA
    # =====================================================================
    print(f"\n  [STAGE 4] d1: gauge-orbit spread, N_gauge={N_GAUGE} global Haar U(2), seed={GAUGE_SEED}")
    rng = np.random.default_rng(GAUGE_SEED)            # (local)
    I_Ab_orbit = []                                    # (local)
    I_NA_orbit = []                                    # (local)
    for s in range(N_GAUGE):
        Wg = haar_unitary(rng, 2)                      # (local) global frame rotation
        Pa = np.zeros((N_NODE, N_NODE, 16, 16), complex)  # (local)
        Pb = np.zeros((N_NODE, N_NODE, 16, 16), complex)  # (local)
        for i in range(N_NODE):
            for j in range(N_NODE):
                B = pin_phase_columns(pair_blocks[i, j]) @ Wg          # (local) rotated frame
                Pa[i, j] = np.outer(B[:, 0], B[:, 0].conj())
                Pb[i, j] = np.outer(B[:, 1], B[:, 1].conj())
        ab_rot = np.zeros((N_NODE, N_NODE))            # (local)
        for P_n in (Pa, Pb):
            dPt_n = mesh_fd(P_n, 0, DTAU)              # (local)
            dPm_n = mesh_fd(P_n, 1, DMU)               # (local)
            g_tt, g_mm, _, _ = proj_qgt_traces(P_n, dPt_n, dPm_n)      # (local)
            ab_rot += g_tt + g_mm
        # I_NA invariance: P_M rebuilt from the rotated frame is identical
        PM_rot = Pa + Pb                               # (local)
        na_dev = float(np.max(np.abs(PM_rot - P_M)))   # (local)
        I_Ab_orbit.append(trapz2d(ab_rot, DTAU, DMU))
        I_NA_orbit.append(na_dev)
        print(f"    sample {s}: I_Ab(W) = {I_Ab_orbit[-1]:.6e}; max|P_M(rot)-P_M| = {na_dev:.2e}")
    orbit_vals = np.array([I_Ab] + I_Ab_orbit)         # (local) pinned + 8 samples
    orbit_spread = float(orbit_vals.max() - orbit_vals.min())          # (local)
    orbit_rel = orbit_spread / abs(I_NA)               # (local)
    print(f"    orbit spread of I_Ab = {orbit_spread:.6e} ({orbit_rel:.3e} of I_NA); "
          f"I_NA exactly frame-invariant (max P_M dev {max(I_NA_orbit):.2e})")

    # =====================================================================
    # STAGE 5: d2 -- B2 flat optical quadruplet (signed cols 9..12, deg=4)
    # =====================================================================
    print("\n  [STAGE 5] d2: B2 flat multiplet (signed +lambda quadruplet, deg=4)")
    B2_COLS = slice(9, 13)                             # (local) signed layout (declared)
    b2_blocks = np.empty((N_NODE, N_NODE), dtype=object)               # (local)
    P_B2 = np.zeros((N_NODE, N_NODE, 16, 16), complex)  # (local)
    for i in range(N_NODE):
        for j in range(N_NODE):
            blk = V[i, j][:, B2_COLS]                  # (local)
            b2_blocks[i, j] = blk
            P_B2[i, j] = blk @ blk.conj().T
    dPt2 = mesh_fd(P_B2, 0, DTAU)                      # (local)
    dPm2 = mesh_fd(P_B2, 1, DMU)                       # (local)
    B2_tt, B2_mm, B2_im_tm, _ = proj_qgt_traces(P_B2, dPt2, dPm2)      # (local)
    b2_na_integrand = B2_tt + B2_mm                    # (local)
    I_NA_b2 = trapz2d(b2_na_integrand, DTAU, DMU)      # (local)
    # per-member Abelian comparator in the pinned eigh frame (frame-dependent
    # BY CONSTRUCTION inside an exactly degenerate eigenspace -- declared)
    ab_b2 = np.zeros((N_NODE, N_NODE))                 # (local)
    for c in range(4):
        P_c = np.zeros((N_NODE, N_NODE, 16, 16), complex)              # (local)
        for i in range(N_NODE):
            for j in range(N_NODE):
                vec = pin_phase_columns(b2_blocks[i, j])[:, c]         # (local)
                P_c[i, j] = np.outer(vec, vec.conj())
        dPt_c = mesh_fd(P_c, 0, DTAU)                  # (local)
        dPm_c = mesh_fd(P_c, 1, DMU)                   # (local)
        g_tt, g_mm, _, _ = proj_qgt_traces(P_c, dPt_c, dPm_c)          # (local)
        ab_b2 += g_tt + g_mm
    I_Ab_b2 = trapz2d(ab_b2, DTAU, DMU)                # (local)
    f_nonAb_b2 = abs(I_Ab_b2 - I_NA_b2) / abs(I_NA_b2)  # (local)
    Im_int_b2 = trapz2d(B2_im_tm, DTAU, DMU)           # (local)
    C_fhs_b2, _ = fhs_chern_from_blocks(b2_blocks)
    print(f"    I_NA(B2)  = {I_NA_b2:.6e};  I_Ab(B2, pinned frame) = {I_Ab_b2:.6e}")
    print(f"    f_nonAb(B2) = {f_nonAb_b2:.6e}  (> {FLOOR_NONAB:.0e} => CKH content on the flat multiplet)")
    print(f"    Im_int(B2) = {Im_int_b2:.3e};  C_FHS(B2) = {C_fhs_b2:.6e}")
    # gauge-invariant non-Abelian holonomy witness (Abelian-reducibility test)
    wit_b2 = holonomy_witness(b2_blocks)
    wit_pair = holonomy_witness(pair_blocks)
    print(f"    holonomy witness 1-|Tr W|/deg: pair max={np.max(wit_pair):.3e} "
          f"mean={np.mean(wit_pair):.3e}; B2 max={np.max(wit_b2):.3e} mean={np.mean(wit_b2):.3e}")
    print(f"    (witness > 0 = genuinely non-Abelian transport; = 0 = Abelian-reducible)")

    # e1-B2: defect-excluded B2 companions + e3 frame-free scalar-deviation witness
    b2_defect = b2_na_integrand > DEFECT_THRESH        # (local)
    I_NA_b2_excl = float(np.sum(Wgt[~b2_defect] * b2_na_integrand[~b2_defect]))  # (local)
    print(f"    [e1-B2] B2 defect nodes: {int(b2_defect.sum())}; "
          f"I_NA(B2) excluded-companion = {I_NA_b2_excl:.6e} "
          f"(defect carries {(I_NA_b2 - I_NA_b2_excl)/max(I_NA_b2,1e-300)*100:.4f}%)")
    s_dev_list = []                                    # (local)
    for (si, sj) in [(25, 25), (40, 10), (10, 40), (22, 25), (45, 45)]:
        comp = np.eye(16) - P_B2[si, sj]               # (local)
        sd_node = []                                   # (local)
        for dP in (dPt2[si, sj], dPm2[si, sj]):
            M_op = P_B2[si, sj] @ dP @ comp @ dP @ P_B2[si, sj]        # (local) frame-free band operator
            nrm = float(np.linalg.norm(M_op))          # (local)
            if nrm > 1e-18:
                scal = np.trace(M_op) / 4.0            # (local)
                sd_node.append(float(np.linalg.norm(M_op - scal * P_B2[si, sj]) / nrm))
            else:
                sd_node.append(-1.0)                   # (local) undefined-frozen sentinel
        s_dev_list.append(sd_node)
        print(f"    [e3] B2 scalar-deviation at node ({si},{sj}): "
              f"tau-tau={'frozen' if sd_node[0] < 0 else f'{sd_node[0]:.3e}'}, "
              f"mu-mu={'frozen' if sd_node[1] < 0 else f'{sd_node[1]:.3e}'}")
    s_dev_arr = np.array(s_dev_list)                   # (local)
    # B2 flatness diagnostic (van Hove flat band; F_squeeze_bare = 54.06 canonical context)
    lam_b1_surf = W[:, :, 8]                           # (local) +B1 eigenvalue surface
    lam_b2_surf = W[:, :, 9]                           # (local) +B2 eigenvalue surface
    flat_ratio = float(np.std(lam_b1_surf) / max(np.std(lam_b2_surf), 1e-300))  # (local)
    print(f"    flatness: std(lam_B1)={np.std(lam_b1_surf):.4e} vs std(lam_B2)={np.std(lam_b2_surf):.4e} "
          f"(B1/B2 dispersion ratio = {flat_ratio:.1f}x; B2 is the flat band)")

    # =====================================================================
    # STAGE 5b: e2 -- Schur-rigidity test (gauge-free frozen-bundle witness)
    # =====================================================================
    print("\n  [STAGE 5b] e2: Schur-rigidity -- max pairwise ||P_X(n_i)-P_X(n_j)||_F")
    rigid_nodes = [(0, 0), (50, 0), (50, 50), (25, 25), (22, 25)]      # (local) non-defect spread
    band_groups = {"pair(B1+-)": slice(7, 9), "B3-": slice(0, 3), "B2-": slice(3, 7),
                   "B2+": slice(9, 13), "B3+": slice(13, 16)}          # (local) signed layout
    rigidity = {}                                      # (local)
    for name, sl in band_groups.items():
        projs = []                                     # (local)
        for (ri, rj) in rigid_nodes:
            blk = V[ri, rj][:, sl]                     # (local)
            projs.append(blk @ blk.conj().T)
        dmax = 0.0                                     # (local)
        for a in range(len(projs)):
            for b in range(a + 1, len(projs)):
                dmax = max(dmax, float(np.linalg.norm(projs[a] - projs[b])))
        rigidity[name] = dmax
        print(f"    {name}: max ||Delta P||_F = {dmax:.3e}"
              + ("  -> FROZEN (constant eigenbundle)" if dmax < RIGID_TOL else "  -> moving"))
    rigidity_max = max(rigidity.values())              # (local)
    all_frozen = rigidity_max < RIGID_TOL              # (local)
    print(f"    rigidity_max over all band groups = {rigidity_max:.3e}; ALL FROZEN = {all_frozen}")
    print(f"    (a FROZEN band group = multiplicity/direction-locked isotypic slot: the")
    print(f"     U(2)-invariant TT deformation cannot rotate it => its QGT is zero on THIS")
    print(f"     base and its CKH non-additivity is 0/0-vacuous; a MOVING group carries")
    print(f"     genuine quantum geometry over the surface)")

    # =====================================================================
    # STAGE 6: d4 -- protection mechanism (chirality lock + PT cross-coupling map)
    # =====================================================================
    print("\n  [STAGE 6] d4: J/PH-pair protection mechanism")
    gens, f_abc, B_ab, gammas = infra
    G9 = gammas[0]                                     # (local) build chirality below
    for gm in gammas[1:]:
        G9 = G9 @ gm
    # Hermitize/normalize the chirality candidate: G9^2 = +/-1
    g9sq = (G9 @ G9)[0, 0]                             # (local)
    G9h = G9 / np.sqrt(complex(g9sq))                  # (local) now G9h^2 = 1
    H_f = Hs[22, 25]                                   # (local) node nearest the fold on mu=0 (tau=0.188)
    anti = float(np.max(np.abs(G9h @ H_f + H_f @ G9h)))  # (local) {H, gamma9} residual
    um_f = V[22, 25][:, 7]                             # (local)
    up_f = V[22, 25][:, 8]                             # (local)
    chir_lock = float(abs(up_f.conj() @ (G9h @ um_f)))  # (local) |<u_+|gamma9|u_->|
    print(f"    chirality gamma9: |gamma9^2 - 1| ~ 0 (normalized); max|{{H,gamma9}}| = {anti:.3e}")
    print(f"    |<u_+|gamma9|u_->| = {chir_lock:.9f}  (1 => pair chirality-locked)")
    # first-order PT cross-coupling map over the surface (mesh-FD of stored H)
    dHt = mesh_fd(Hs, 0, DTAU)                         # (local)
    dHm = mesh_fd(Hs, 1, DMU)                          # (local)
    A_prot = np.zeros((N_NODE, N_NODE, 2))             # (local)
    for i in range(N_NODE):
        for j in range(N_NODE):
            um = V[i, j][:, 7]                         # (local)
            up = V[i, j][:, 8]                         # (local)
            dl = W[i, j, 7] - W[i, j, 8]               # (local) lam_- - lam_+
            A_prot[i, j, 0] = abs(up.conj() @ (dHt[i, j] @ um) / dl)
            A_prot[i, j, 1] = abs(up.conj() @ (dHm[i, j] @ um) / dl)
    A_prot_max = float(np.max(A_prot))                 # (local)
    A_prot_median = float(np.median(A_prot))           # (local)
    frac_prot = float(np.mean(A_prot.max(axis=2) < 1e-12))             # (local)
    print(f"    first-order |A^WZ_(+-),a| over surface: median = {A_prot_median:.3e}; "
          f"{frac_prot*100:.2f}% of nodes < 1e-12; max = {A_prot_max:.3e}")
    print(f"    (max localizes at the corner tracking defect where the pair identity swaps;")
    print(f"     AWAY from the defect the cross-QGT channel of the J/PH pair is structurally")
    print(f"     PROTECTED at machine zero: gamma9 maps the element to minus its conjugate")
    print(f"     [imaginary-only], and the substrate J reality kills the imaginary part)")

    # =====================================================================
    # STAGE 7: CC-1 -- (0,0)-block eigenvalues vs the s84 L12 cache
    # =====================================================================
    print("\n  [CC-1] (0,0)-block |lambda| at exact (tau_fold, 0) vs s84 L12 cache")
    cache = np.load(S84_CACHE, allow_pickle=True)      # (local)
    sector_evals = cache["sector_evals"].item()        # (local)
    cache_00 = np.sort(np.asarray(sector_evals[(0, 0)]["abs_evals"], dtype=float))  # (local)
    builder_00 = np.sort(np.abs(w_anchor.real))        # (local) exact tau_fold eval (STAGE 1)
    cc1_maxdev = float(np.max(np.abs(builder_00 - cache_00)))          # (local)
    print(f"    max|builder - cache| over 16 |lambda| values = {cc1_maxdev:.3e}")
    i188 = int(np.argmin(np.abs(taus - 0.188)))        # (local)
    i192 = int(np.argmin(np.abs(taus - 0.192)))        # (local)
    j0 = int(np.argmin(np.abs(mus)))                   # (local)
    print(f"    tied nearest mesh nodes: |lam|_min(0.188,0)={np.min(AW[i188, j0]):.9f}; "
          f"|lam|_min(0.192,0)={np.min(AW[i192, j0]):.9f}  (cache at tau=0.19: {cache_00[0]:.9f})")

    # =====================================================================
    # VERDICT (plan W6-2 operator + pre-registered 3-tuple maps)
    # =====================================================================
    print("\n" + "=" * 78)
    print("  VERDICT")
    print("=" * 78)
    clause_fnonab = f_nonAb > FLOOR_NONAB              # (local)
    clause_im = abs(Im_int) < IM_INT_TOL               # (local)

    sign_ok = numerator >= -SIGN_FLOOR_REL * abs(I_NA)  # (local) canonical 1e-14 floor (header; Class 8.3 item 4)
    sign_verdict = "PASS" if sign_ok else "FAIL"       # (local)
    if clause_fnonab and clause_im:
        magnitude_verdict = "PASS"                     # (local)
    elif clause_fnonab:
        magnitude_verdict = "INFO"                     # (local) plan INFO arm (Im bound missed)
    else:
        magnitude_verdict = "FAIL"                     # (local) plan FAIL arm
    if breach_frac <= REGIME_VALID_FRAC:
        regime_verdict = "VALID"                       # (local)
    elif breach_frac <= REGIME_MARGINAL_FRAC:
        regime_verdict = "MARGINAL"                    # (local)
    else:
        regime_verdict = "BREAKDOWN"                   # (local)

    # composite collapse (gate-verdicts.md, pre-registered rule)
    if regime_verdict == "BREAKDOWN":
        verdict = "FAIL"                               # (local)
    elif sign_verdict == "FAIL":
        verdict = "FAIL"                               # (local)
    elif magnitude_verdict == "FAIL" and regime_verdict == "VALID":
        verdict = "FAIL"                               # (local)
    elif magnitude_verdict == "FAIL" and regime_verdict == "MARGINAL":
        verdict = "INFO"                               # (local)
    elif magnitude_verdict == "INFO":
        verdict = "INFO"                               # (local)
    else:
        verdict = "PASS"                               # (local)

    # FAIL-arm reading discrimination (plan FAIL_meaning): (a) J/PH protection
    # with CKH content on B2; (b) Abelian on every multiplet. The pre-registered
    # discriminator (pinned-frame B2 f_nonAb) is evaluated LITERALLY; the e2
    # rigidity witness adds the structural reading as a SEPARATE field (the
    # pinned B2 numbers are corner/degenerate-frame FD artifacts when frozen).
    if not clause_fnonab:
        branch = ("FAIL-a-JPH-protected-B2-carries-CKH" if f_nonAb_b2 > FLOOR_NONAB
                  else "FAIL-b-Abelian-on-all-multiplets")              # (local)
    elif clause_im:
        branch = "PASS-CKH-nonadditivity"              # (local)
    else:
        branch = "INFO-Im-bound-mesh-limited"          # (local)
    pair_frozen = rigidity["pair(B1+-)"] < RIGID_TOL   # (local)
    b3_frozen = (rigidity["B3-"] < RIGID_TOL) and (rigidity["B3+"] < RIGID_TOL)  # (local)
    b2_moving = (rigidity["B2-"] >= RIGID_TOL) or (rigidity["B2+"] >= RIGID_TOL)  # (local)
    if all_frozen:
        structural_reading = "SCHUR-RIGID-U2-BASE-CKH-VACUOUS"          # (local)
    elif pair_frozen and b3_frozen and b2_moving:
        structural_reading = "BAND-SELECTIVE-RIGIDITY-PAIR-B3-FROZEN-B2-CARRIES-GEOMETRY"  # (local)
    else:
        structural_reading = "BUNDLE-MOVING"           # (local)

    print(f"  f_nonAb       = {f_nonAb:.6e}  (floor {FLOOR_NONAB:.0e})  -> clause {clause_fnonab}")
    print(f"  Im_int        = {Im_int:.6e}  (bound {IM_INT_TOL:.0e})  -> clause {clause_im}")
    print(f"  C_FHS         = {C_fhs:.6e}  (|C| < {CHERN_QUANT_TOL} companion: {abs(C_fhs) < CHERN_QUANT_TOL})")
    print(f"  B2 arm        : f_nonAb(B2) = {f_nonAb_b2:.6e}; holonomy witness max = {np.max(wit_b2):.3e}")
    print(f"  structural    : {structural_reading} (rigidity_max = {rigidity_max:.3e})")
    print(f"  3-tuple       : sign={sign_verdict} magnitude={magnitude_verdict} regime={regime_verdict}")
    print(f"  >>> {GATE_ID}: {verdict}  [{branch}]")

    value_str = (
        f"f_nonAb={f_nonAb:.6e}_I_NA={I_NA:.6e}_I_NA_excl={I_NA_excl:.3e}_"
        f"Im_int={Im_int:.3e}_C_FHS={C_fhs:.3e}_branch={branch}_"
        f"structural={structural_reading}_rigidity_max={rigidity_max:.3e}_"
        f"B2_f_nonAb={f_nonAb_b2:.6e}_negctrl_C={C_naive:.4f}_"
        f"Aprot_median={float(np.median(A_prot)):.3e}_"
        f"deg_detected={deg_detect}_breach_frac={breach_frac:.4f}_ndefect={n_defect}"
    )                                                  # (local)

    # --- save data ---
    np.savez(
        NPZ_OUT,
        taus=taus, mus=mus,
        W_signed=W,
        gap12=gap12, breach_frac=breach_frac,
        na_integrand=na_integrand, ab_integrand=ab_integrand,
        NA_im_tm=NA_im_tm, NA_re_tt=NA_tt, NA_re_mm=NA_mm,
        I_NA=I_NA, I_Ab=I_Ab, numerator=numerator, f_nonAb=f_nonAb, Im_int=Im_int,
        I_NA_state=I_NA_state, I_Ab_state=I_Ab_state, Im_int_state=Im_int_state,
        frac_smooth_dev=frac_smooth_dev,
        I_NA_excl=I_NA_excl, I_Ab_excl=I_Ab_excl, num_excl=num_excl,
        n_defect=n_defect, defect_nodes=np.array(defect_nodes, dtype=int),
        b2_na_integrand=b2_na_integrand, I_NA_b2_excl=I_NA_b2_excl,
        b2_scalar_dev=s_dev_arr,
        rigidity_names=np.array(list(rigidity.keys())),
        rigidity_vals=np.array(list(rigidity.values())),
        rigidity_max=rigidity_max, all_frozen=all_frozen,
        structural_reading=structural_reading,
        C_fhs=C_fhs, F_plaq=F_plaq, C_naive=C_naive,
        orbit_I_Ab=orbit_vals, orbit_spread=orbit_spread, orbit_rel=orbit_rel,
        I_NA_b2=I_NA_b2, I_Ab_b2=I_Ab_b2, f_nonAb_b2=f_nonAb_b2,
        Im_int_b2=Im_int_b2, C_fhs_b2=C_fhs_b2,
        wit_b2=wit_b2, wit_pair=wit_pair,
        flat_ratio=flat_ratio,
        A_prot=A_prot, A_prot_max=A_prot_max, A_prot_median=A_prot_median, frac_prot=frac_prot,
        chir_lock=chir_lock, chir_anticomm=anti,
        cc1_maxdev=cc1_maxdev, builder_00=builder_00, cache_00=cache_00,
        deg_detect=deg_detect, deg_b2_abs=deg_b2_abs,
        verdict=verdict, branch=branch,
        sign_verdict=sign_verdict, magnitude_verdict=magnitude_verdict,
        regime_verdict=regime_verdict,
        tau_fold=float(tau_fold),
        v_jensen=V_JENSEN, v_mu=V_MU,
        audit_sha256=audit_sha, content_sha256=content_sha,
    )
    print(f"\n  Saved data: {NPZ_OUT}")

    # --- plot ---
    fig, axes = plt.subplots(2, 3, figsize=(19, 11))
    ext = [MU_LO, MU_HI, TAU_LO, TAU_HI]               # (local)

    im = axes[0, 0].imshow(np.log10(np.maximum(na_integrand, 1e-300)), origin="lower",
                           aspect="auto", extent=ext, cmap="viridis")
    axes[0, 0].axhline(tau_fold, color="w", ls="--", lw=1)
    axes[0, 0].axvline(0.0, color="w", ls=":", lw=1)
    axes[0, 0].set_title(f"log10 Sum_a Tr_band R_aa (pair)\nI_NA={I_NA:.4e}")
    fig.colorbar(im, ax=axes[0, 0])

    im = axes[0, 1].imshow(np.log10(np.maximum(np.abs(ab_integrand - na_integrand), 1e-300)),
                           origin="lower", aspect="auto", extent=ext, cmap="magma")
    axes[0, 1].axhline(tau_fold, color="w", ls="--", lw=1)
    axes[0, 1].set_title(f"log10 |Abelian - nonAbelian| integrand\nf_nonAb={f_nonAb:.3e} [{branch}]")
    fig.colorbar(im, ax=axes[0, 1])

    im = axes[0, 2].imshow(gap12, origin="lower", aspect="auto", extent=ext, cmap="cividis")
    axes[0, 2].axhline(tau_fold, color="w", ls="--", lw=1)
    axes[0, 2].set_title(f"B1/B2 |lambda| gap12 (regime map)\nbreach(<{GAP12_UNSAFE})={breach_frac*100:.1f}% -> {regime_verdict}")
    fig.colorbar(im, ax=axes[0, 2])

    cap = max(float(np.max(np.abs(NA_im_tm))), 1e-300)  # (local)
    im = axes[1, 0].imshow(NA_im_tm, origin="lower", aspect="auto", extent=ext,
                           cmap="RdBu_r", vmin=-cap, vmax=cap)
    axes[1, 0].set_title(f"Im Tr_band Q_taumu (pair)\nIm_int={Im_int:.2e}; C_FHS={C_fhs:.2e}")
    fig.colorbar(im, ax=axes[1, 0])

    axes[1, 1].plot(range(len(orbit_vals)), orbit_vals, "o-", label="I_Ab (orbit samples)")
    axes[1, 1].axhline(I_NA, color="k", ls="--", label=f"I_NA={I_NA:.3e} (invariant)")
    axes[1, 1].set_xlabel("gauge sample (0=pinned, 1..8=Haar U(2), seed 100615)")
    axes[1, 1].set_title(f"d1 gauge-orbit: spread={orbit_spread:.2e}")
    axes[1, 1].legend(fontsize=8)

    im = axes[1, 2].imshow(np.log10(np.maximum(A_prot.max(axis=2), 1e-300)), origin="lower",
                           aspect="auto", extent=ext, cmap="plasma")
    axes[1, 2].axhline(tau_fold, color="w", ls="--", lw=1)
    axes[1, 2].set_title(f"log10 max_a |A^WZ_(+-),a| (protection map)\nmax={A_prot_max:.2e}; "
                         f"B2: f_nonAb={f_nonAb_b2:.2e}")
    fig.colorbar(im, ax=axes[1, 2])

    fig.suptitle(f"{GATE_ID}: non-Abelian metric fraction on the degenerate D_K fiber "
                 f"-- VERDICT {verdict} [{branch}]", fontsize=13)
    fig.tight_layout(rect=[0, 0, 1, 0.95])
    fig.savefig(PNG_OUT, dpi=140)
    print(f"  Saved plot: {PNG_OUT}")

    # --- verdict payload (agent calls emit_verdict; race-safe MCP path) ---
    extra_rows = [
        ("# UNTRUSTED-UPSTREAM caveat: consumes s84 cache lineage flagged by "
         "S100b-TAU0-LAITEH-REDUCTION ESCALATION (STRUCTURED LC t=1/2; eigensolver "
         "control-verified; canonicity adjudication pending) -- dispatched per "
         "pre-registered orchestrator triage"),
        ("# regulator_pin: none -- the quantum-geometric tensor is a property of the "
         "D_K eigenbundle over the modulus base, not a Seeley-DeWitt a_n (plan W6-2 "
         "pin; mirrors s96_geom_offjensen_chern.py:261); CLASS=FULL (dirac_spectrum "
         "full builder; no SCHEMATIC helper)"),
        ("# gauge_pin: signed-eigh-ascending member order + largest-|component| "
         "real-positive phase (pi-jump defects recorded); PASS quantities evaluated "
         "via the exact gauge-free projector identity Tr_band Q_ab = "
         "Tr[(d_a P)(1-P)(d_b P)] (header LEMMA); plan-literal state-FD arm reported "
         "as CC-2"),
        (f"# anatomy: pinned-mesh I_NA/I_Ab are {100*(I_NA-I_NA_excl)/max(I_NA,1e-300):.2f}%-carried by "
         f"{n_defect} FD-defect node(s) at the B1/B2 symmetry-allowed corner crossing "
         f"(excluded companions I_NA_excl={I_NA_excl:.3e}); band-selective rigidity: pair "
         f"||DeltaP||={rigidity['pair(B1+-)']:.1e} + B3 FROZEN (Schur/direction-locked "
         f"isotypic slots, QGT=0 on this base) while B2 quadruplets MOVE "
         f"(||DeltaP||={rigidity['B2+']:.3f}; genuine defect-excluded I_NA(B2)={I_NA_b2_excl:.3e}); "
         f"C_FHS={C_fhs:.3f} is the single corner pi-plaquette ({F_plaq.size - n_hot_plaq}/"
         f"{F_plaq.size} plaquettes |F|<1e-6), tracking artifact NOT topology"),
    ]                                                  # (local)
    print_verdict_payload(
        verdict, value_str, audit_sha, content_sha,
        sign_verdict=sign_verdict, magnitude_verdict=magnitude_verdict,
        regime_verdict=regime_verdict,
        companion_note=("[VERIFY] non-Abelian QGT trace vs per-band Abelian sum on the "
                        "degenerate lowest D_K multiplet, (tau,mu) U(2)-inv TT surface; "
                        "VII.AF.1.OP-PROJ structural confirmation arm (NOT VII.W); "
                        "Chen-Karki-Hosur regime check (metric-not-curvature)"),
        extra_rows=extra_rows,
    )
    print(f"\n  4-tuple: (value={value_str[:60]}..., scheme={SCHEME}, "
          f"convention={CONVENTION}, L_max={L_MAX})")
    return 0


if __name__ == "__main__":
    sys.exit(main())
